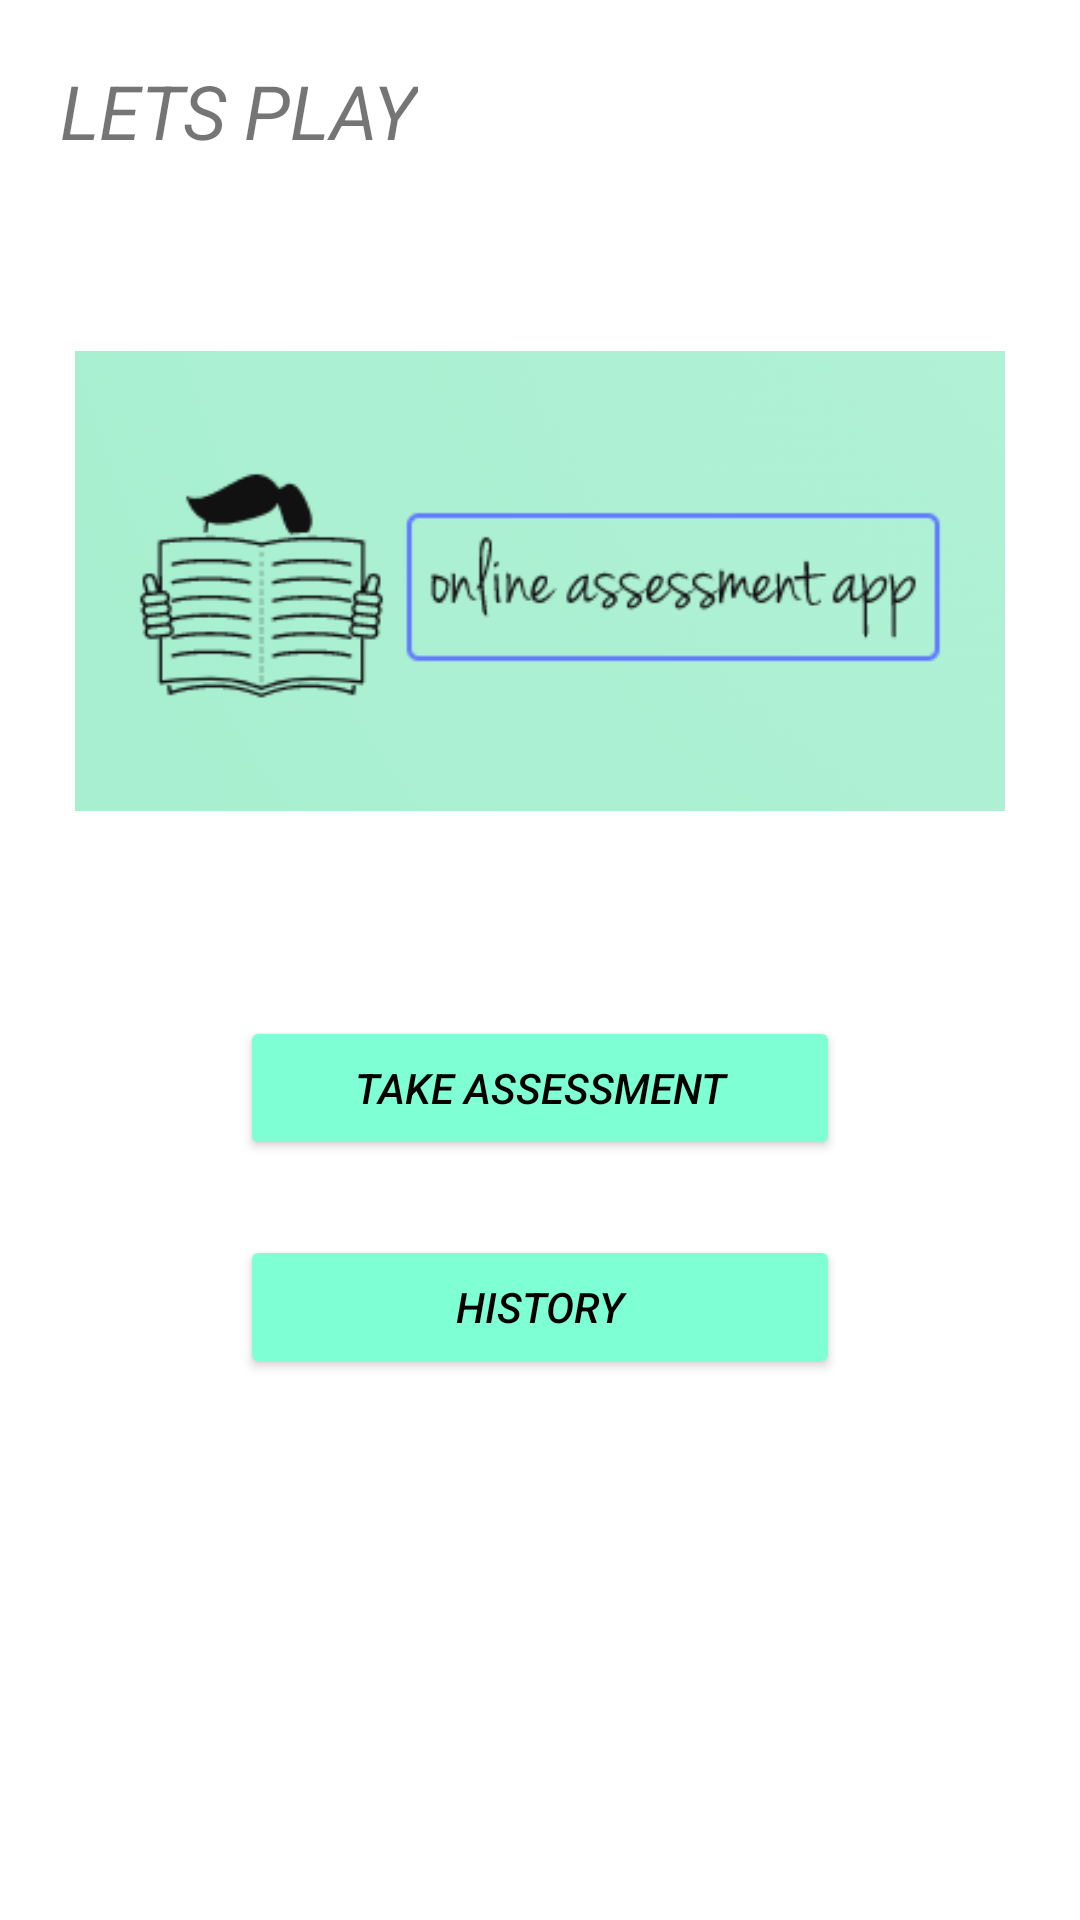

Here is an Android app screen rendered from its layout file. Give the layout XML and the strings, colors and styles it references.
<!-- AndroidManifest.xml: application theme Theme.Quizc -->
<!-- res/layout/activity_first_screen.xml -->
<?xml version="1.0" encoding="utf-8"?>
<LinearLayout xmlns:android="http://schemas.android.com/apk/res/android"
    xmlns:app="http://schemas.android.com/apk/res-auto"
    xmlns:tools="http://schemas.android.com/tools"
    android:layout_width="match_parent"
    android:layout_height="match_parent"
    android:background="@drawable/genrebackground"
    android:orientation="vertical"
    tools:context=".first_screen">
    <TextView
        android:layout_margin="20dp"
        android:layout_width="wrap_content"
        android:layout_height="wrap_content"
        android:text="LETS PLAY"
        android:textSize="25dp"
        android:textStyle="italic"
        />
        <ImageView
            android:layout_margin="25dp"
           android:layout_gravity="center"
            android:layout_width="wrap_content"
            android:layout_height="wrap_content"
            android:src="@drawable/onlineassessmentapp"/>

    <Button
        android:layout_width="200dp"
        android:layout_height="wrap_content"
        android:backgroundTint="#7FFFD4"
        android:layout_gravity="center"
        android:layout_margin="25dp"
        android:text="TAKE ASSESSMENT"
        android:id="@+id/take_quiz"
        android:textColor="@color/black"
        android:textStyle="italic"/>
    <Button
        android:layout_width="200dp"
        android:layout_height="wrap_content"
        android:backgroundTint="#7FFFD4"
        android:layout_gravity="center"
        android:text="HISTORY"
        android:id="@+id/history"
        android:textColor="@color/black"
        android:textStyle="italic"/>


</LinearLayout>
<!-- resources referenced by this layout -->
<resources>
  <!-- drawable onlineassessmentapp: png bitmap (drawable, 20719 bytes) -->
  <style name="Theme.Quizc" parent="Theme.MaterialComponents.Light.DarkActionBar">
          
         
          <item name="colorPrimary">@color/purple_500</item>
          <item name="colorPrimaryVariant">@color/purple_700</item>
          <item name="colorOnPrimary">@color/white</item>
          
          <item name="colorSecondary">@color/teal_200</item>
          <item name="colorSecondaryVariant">@color/teal_700</item>
          <item name="colorOnSecondary">@color/black</item>
          
          <item name="android:statusBarColor">?attr/colorPrimaryVariant</item>
          
      </style>
  <!-- not gathered from this repository: default colours our renderer supplied (Android Studio template values) -->
  <color name="purple_500">#FF6200EE</color>
  <color name="purple_700">#FF3700B3</color>
  <color name="teal_200">#FF03DAC5</color>
  <color name="teal_700">#FF018786</color>
  <color name="black">#FF000000</color>
  <color name="white">#FFFFFFFF</color>
</resources>
